Dataset: dataset (GitHub, ahmadhussain03/Oil-Palm-Tree-Detection-Using-Transfer-Learning). Classes: negative, positive.

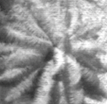
Label: positive

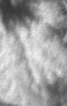
Label: negative

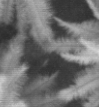
Label: negative

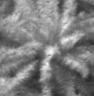
Label: positive

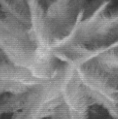
Label: positive

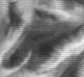
Label: negative
